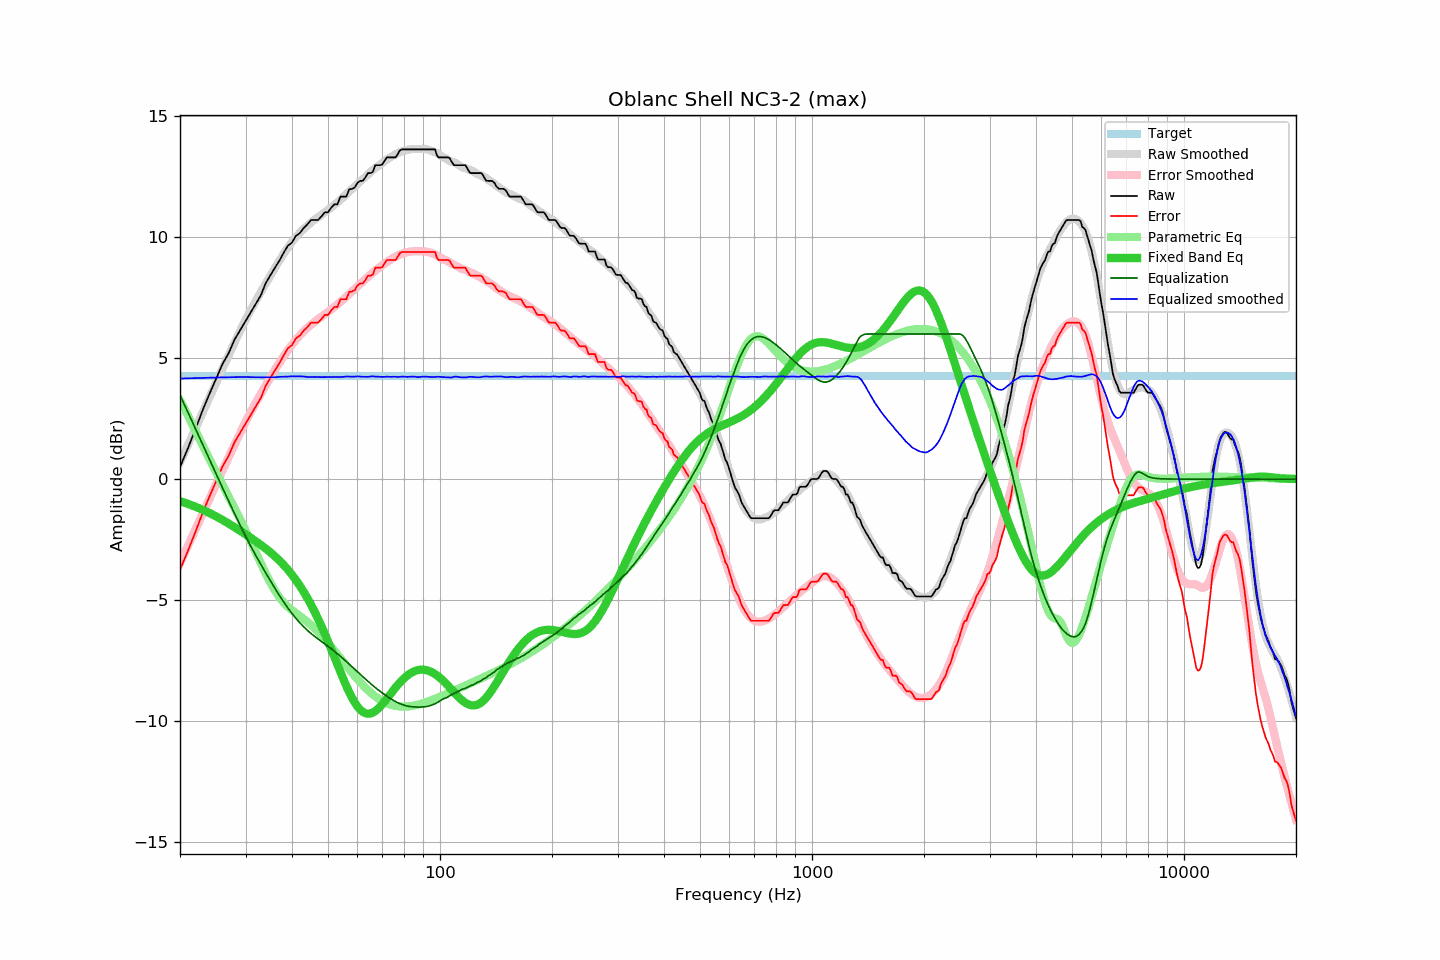

The data file committed next to this chart (first rows):
frequency, raw, error, smoothed, error_smoothed, equalization, parametric_eq, equalized_raw, equalized_smoothed, target
20, 0.49, -3.75, 0.69, -3.47, 3.47, -0.91, 3.97, 4.16, 4.24
21, 1.27, -2.97, 1.40, -2.77, 2.77, -1.02, 4.04, 4.17, 4.24
22, 2.05, -2.19, 2.09, -2.09, 2.09, -1.14, 4.14, 4.18, 4.24
23, 2.84, -1.40, 2.75, -1.44, 1.44, -1.27, 4.28, 4.19, 4.24
24, 3.52, -0.72, 3.38, -0.81, 0.81, -1.40, 4.34, 4.19, 4.24
25, 4.14, -0.10, 3.98, -0.22, 0.22, -1.54, 4.36, 4.20, 4.24
26, 4.75, 0.51, 4.56, 0.35, -0.35, -1.69, 4.40, 4.21, 4.24
27, 5.19, 0.95, 5.11, 0.89, -0.89, -1.83, 4.30, 4.21, 4.24
28, 5.75, 1.51, 5.63, 1.41, -1.41, -1.98, 4.34, 4.22, 4.24
29, 6.15, 1.91, 6.12, 1.90, -1.90, -2.13, 4.25, 4.22, 4.24
30, 6.53, 2.29, 6.58, 2.36, -2.36, -2.28, 4.17, 4.22, 4.24
31, 6.90, 2.66, 6.99, 2.78, -2.78, -2.43, 4.12, 4.22, 4.24
32, 7.26, 3.02, 7.38, 3.17, -3.17, -2.58, 4.09, 4.21, 4.24
33, 7.60, 3.36, 7.74, 3.53, -3.53, -2.72, 4.07, 4.21, 4.24
34, 8.10, 3.86, 8.09, 3.88, -3.88, -2.87, 4.22, 4.21, 4.24
35, 8.43, 4.19, 8.41, 4.21, -4.21, -3.03, 4.22, 4.21, 4.24
36, 8.74, 4.50, 8.73, 4.52, -4.52, -3.19, 4.22, 4.21, 4.24
37, 9.03, 4.79, 9.04, 4.81, -4.81, -3.37, 4.22, 4.23, 4.24
38, 9.36, 5.12, 9.32, 5.08, -5.08, -3.55, 4.28, 4.23, 4.24
39, 9.65, 5.41, 9.57, 5.33, -5.33, -3.75, 4.32, 4.24, 4.24
40, 9.78, 5.54, 9.81, 5.56, -5.56, -3.95, 4.23, 4.25, 4.24
41, 10.06, 5.82, 10.01, 5.76, -5.76, -4.18, 4.30, 4.25, 4.24
42, 10.17, 5.93, 10.19, 5.94, -5.94, -4.41, 4.23, 4.25, 4.24
43, 10.38, 6.14, 10.35, 6.11, -6.11, -4.66, 4.27, 4.24, 4.24
44, 10.53, 6.29, 10.48, 6.25, -6.25, -4.92, 4.28, 4.22, 4.24
45, 10.71, 6.47, 10.61, 6.38, -6.38, -5.19, 4.33, 4.22, 4.24
46, 10.71, 6.47, 10.73, 6.50, -6.50, -5.48, 4.21, 4.23, 4.24
47, 10.71, 6.47, 10.83, 6.61, -6.61, -5.78, 4.10, 4.22, 4.24
48, 10.86, 6.62, 10.93, 6.71, -6.71, -6.08, 4.15, 4.22, 4.24
49, 11.03, 6.79, 11.03, 6.82, -6.82, -6.39, 4.22, 4.22, 4.24
50, 11.03, 6.79, 11.14, 6.92, -6.92, -6.71, 4.12, 4.22, 4.24
51, 11.22, 6.98, 11.23, 7.01, -7.01, -7.03, 4.21, 4.22, 4.24
52, 11.36, 7.12, 11.34, 7.12, -7.12, -7.35, 4.25, 4.23, 4.24
53, 11.36, 7.12, 11.45, 7.22, -7.22, -7.67, 4.14, 4.22, 4.24
54, 11.68, 7.44, 11.55, 7.33, -7.33, -7.98, 4.35, 4.22, 4.24
55, 11.68, 7.44, 11.66, 7.44, -7.44, -8.28, 4.25, 4.23, 4.24
56, 11.68, 7.44, 11.79, 7.54, -7.54, -8.55, 4.14, 4.24, 4.24
57, 11.98, 7.74, 11.89, 7.65, -7.65, -8.81, 4.33, 4.24, 4.24
58, 12.00, 7.76, 12.00, 7.76, -7.76, -9.04, 4.24, 4.24, 4.24
59, 12.06, 7.82, 12.10, 7.86, -7.86, -9.24, 4.20, 4.24, 4.24
60, 12.25, 8.01, 12.22, 7.97, -7.97, -9.41, 4.28, 4.25, 4.24
61, 12.33, 8.09, 12.31, 8.07, -8.07, -9.53, 4.26, 4.24, 4.24
62, 12.33, 8.09, 12.40, 8.17, -8.17, -9.63, 4.16, 4.23, 4.24
63, 12.47, 8.23, 12.50, 8.27, -8.27, -9.68, 4.20, 4.23, 4.24
64, 12.65, 8.41, 12.59, 8.36, -8.36, -9.70, 4.29, 4.23, 4.24
65, 12.65, 8.41, 12.69, 8.45, -8.45, -9.69, 4.20, 4.24, 4.24
66, 12.70, 8.46, 12.79, 8.54, -8.54, -9.65, 4.16, 4.25, 4.24
67, 12.98, 8.74, 12.86, 8.62, -8.62, -9.59, 4.36, 4.24, 4.24
68, 12.98, 8.74, 12.94, 8.70, -8.70, -9.51, 4.28, 4.24, 4.24
69, 12.98, 8.74, 13.01, 8.78, -8.78, -9.41, 4.21, 4.23, 4.24
70, 13.01, 8.77, 13.07, 8.85, -8.85, -9.31, 4.17, 4.23, 4.24
71, 13.17, 8.93, 13.15, 8.91, -8.91, -9.19, 4.26, 4.23, 4.24
72, 13.30, 9.06, 13.22, 8.98, -8.98, -9.08, 4.32, 4.23, 4.24
73, 13.30, 9.06, 13.27, 9.04, -9.04, -8.96, 4.26, 4.23, 4.24
74, 13.30, 9.06, 13.33, 9.10, -9.10, -8.84, 4.20, 4.23, 4.24
75, 13.30, 9.06, 13.39, 9.15, -9.15, -8.72, 4.15, 4.23, 4.24
76, 13.30, 9.06, 13.44, 9.20, -9.20, -8.61, 4.10, 4.23, 4.24
77, 13.44, 9.20, 13.47, 9.25, -9.25, -8.51, 4.19, 4.22, 4.24
78, 13.59, 9.35, 13.52, 9.29, -9.29, -8.41, 4.31, 4.23, 4.24
79, 13.63, 9.39, 13.56, 9.32, -9.32, -8.32, 4.31, 4.24, 4.24
... 553 more rows
